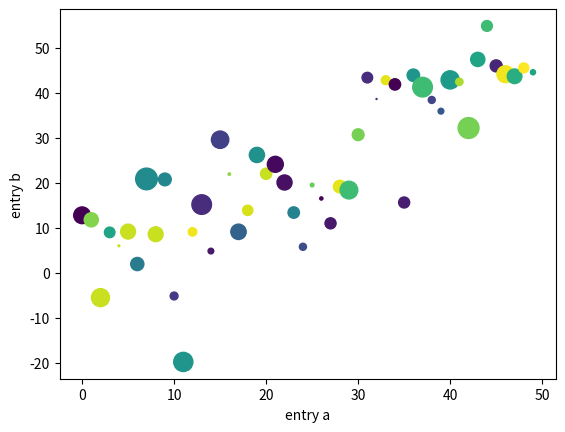

The script that saved this image:
import numpy as np
import matplotlib.pyplot as plt

data = {'a': np.arange(50),
        'c': np.random.randint(0, 50, 50),
        'd': np.random.randn(50)}
data['b'] = data['a'] + 10 * np.random.randn(50)
data['d'] = np.abs(data['d']) * 100

plt.scatter('a', 'b', c='c', s='d', data=data)
plt.xlabel('entry a')
plt.ylabel('entry b')
plt.show()
